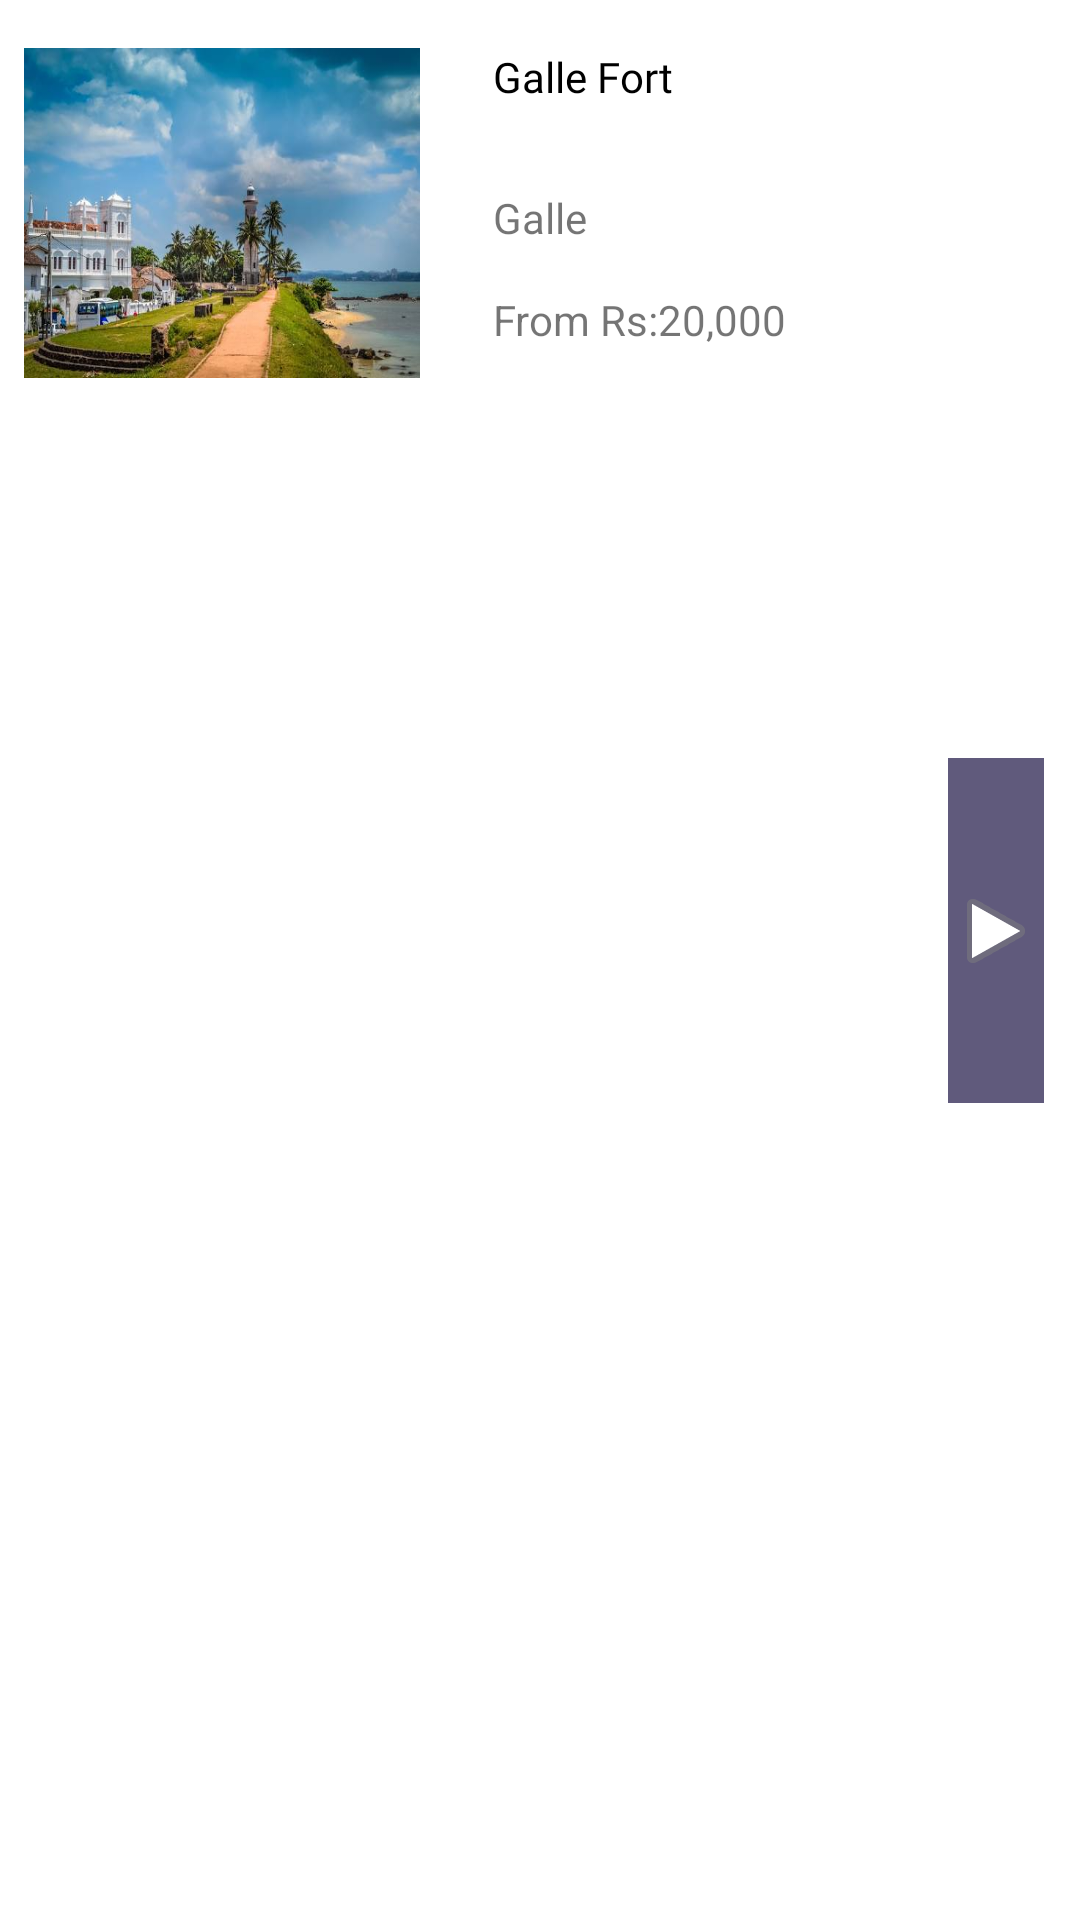

Android layout source for this screen:
<!-- AndroidManifest.xml: application theme Theme.Accommodations_Management -->
<!-- res/layout/top_places_row_item.xml -->
<?xml version="1.0" encoding="utf-8"?>
<androidx.constraintlayout.widget.ConstraintLayout xmlns:android="http://schemas.android.com/apk/res/android"
    xmlns:app="http://schemas.android.com/apk/res-auto"
    xmlns:tools="http://schemas.android.com/tools"
    android:layout_width="match_parent"
    android:layout_height="wrap_content"
    android:layout_marginStart="16dp"
    android:background="@drawable/card_bg"
    android:paddingStart="8dp"
    android:paddingEnd="8dp"
    android:paddingBottom="4dp">

    <ImageView
        android:id="@+id/place_image"
        android:layout_width="132dp"
        android:layout_height="110dp"
        android:layout_marginTop="16dp"
        android:adjustViewBounds="true"
        android:scaleType="fitXY"
        app:layout_constraintStart_toStartOf="parent"
        app:layout_constraintTop_toTopOf="parent"
        app:srcCompat="@drawable/gallefort" />

    <TextView
        android:id="@+id/Place_name"
        android:layout_width="116dp"
        android:layout_height="31dp"
        android:layout_marginTop="16dp"
        android:fontFamily="@font/roboto_bold"
        android:text="Galle Fort"
        android:textColor="@color/black"
        app:layout_constraintEnd_toStartOf="@+id/imageView2"
        app:layout_constraintHorizontal_bias="0.405"
        app:layout_constraintStart_toEndOf="@+id/place_image"
        app:layout_constraintTop_toTopOf="parent" />

    <TextView
        android:id="@+id/District"
        android:layout_width="133dp"
        android:layout_height="18dp"
        android:layout_marginTop="16dp"
        android:text="Galle"
        app:layout_constraintStart_toStartOf="@+id/Place_name"
        app:layout_constraintTop_toBottomOf="@+id/Place_name" />

    <TextView
        android:id="@+id/Price"
        android:layout_width="135dp"
        android:layout_height="22dp"
        android:layout_marginTop="16dp"
        android:text="From Rs:20,000"
        app:layout_constraintStart_toStartOf="@+id/District"
        app:layout_constraintTop_toBottomOf="@+id/District" />

    <ImageView
        android:id="@+id/imageView2"
        android:layout_width="32dp"
        android:layout_height="115dp"
        android:layout_marginEnd="4dp"
        android:background="@color/material_dynamic_tertiary40"
        app:layout_constraintBottom_toBottomOf="parent"
        app:layout_constraintEnd_toEndOf="parent"
        app:layout_constraintTop_toTopOf="parent"
        app:layout_constraintVertical_bias="0.485"
        app:srcCompat="@android:drawable/ic_media_play" />

</androidx.constraintlayout.widget.ConstraintLayout>
<!-- resources referenced by this layout -->
<resources>
  <!-- drawable gallefort: jpeg bitmap (drawable, 31175 bytes) -->
  <style name="Theme.Accommodations_Management" parent="Theme.MaterialComponents.DayNight.DarkActionBar">
          
  
          <item name="colorOnPrimary">@color/white</item>
          
  
          
          <item name="android:statusBarColor" tools:targetApi="l">?attr/colorPrimaryVariant</item>
          
      </style>
  <color name="white">#ffffff</color>
  <!-- not gathered from this repository: default colours our renderer supplied (Android Studio template values) -->
  <color name="black">#FF000000</color>
</resources>
